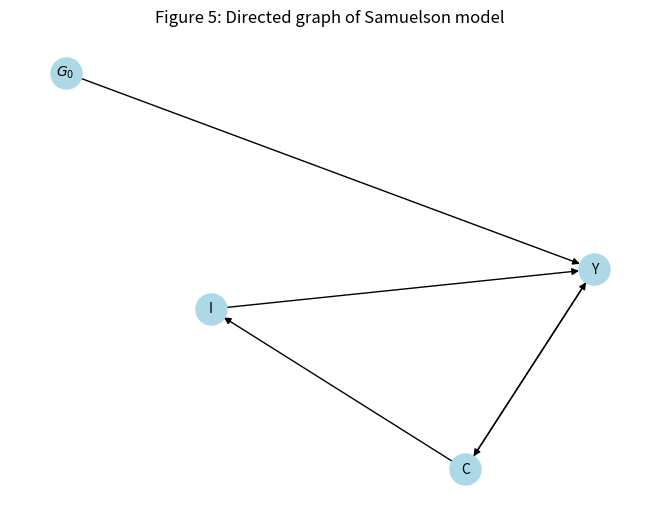

Generate this figure with matplotlib:
#Load relevant libraries
import networkx as nx
import matplotlib.pyplot as plt
import numpy as np

# Construct auxiliary Jacobian matrix for 4 variables
  # endogenous: (1) Y, (2) C, (3) I
  # exogenous: (4) G0
# where non-zero elements in regular Jacobian are set to 1 and zero elements are
# unchanged
M_mat = np.array([[0, 1, 1, 1],
         [1, 0, 0, 0],
         [0, 1, 0, 0],
         [0, 0, 0, 0]])

# Create adjacency matrix from transpose of auxiliary Jacobian and add column names
A_mat = M_mat.transpose()

# Create the graph from the adjacency matrix
G = nx.DiGraph(A_mat)

# Define node labels
nodelabs = {0: "Y", 1: "C", 2: "I", 3: "$G_0$"}

# Plot the directed graph
pos = nx.spring_layout(G, seed=42)  
nx.draw(G, pos, with_labels=True, labels=nodelabs, node_size=500, node_color='lightblue', font_size=10)
edge_labels = {(u, v): '' for u, v in G.edges}
nx.draw_networkx_edge_labels(G, pos, edge_labels=edge_labels, font_color='black')
plt.title("Figure 5: Directed graph of Samuelson model", fontsize=12)
plt.axis('off')
plt.show()
